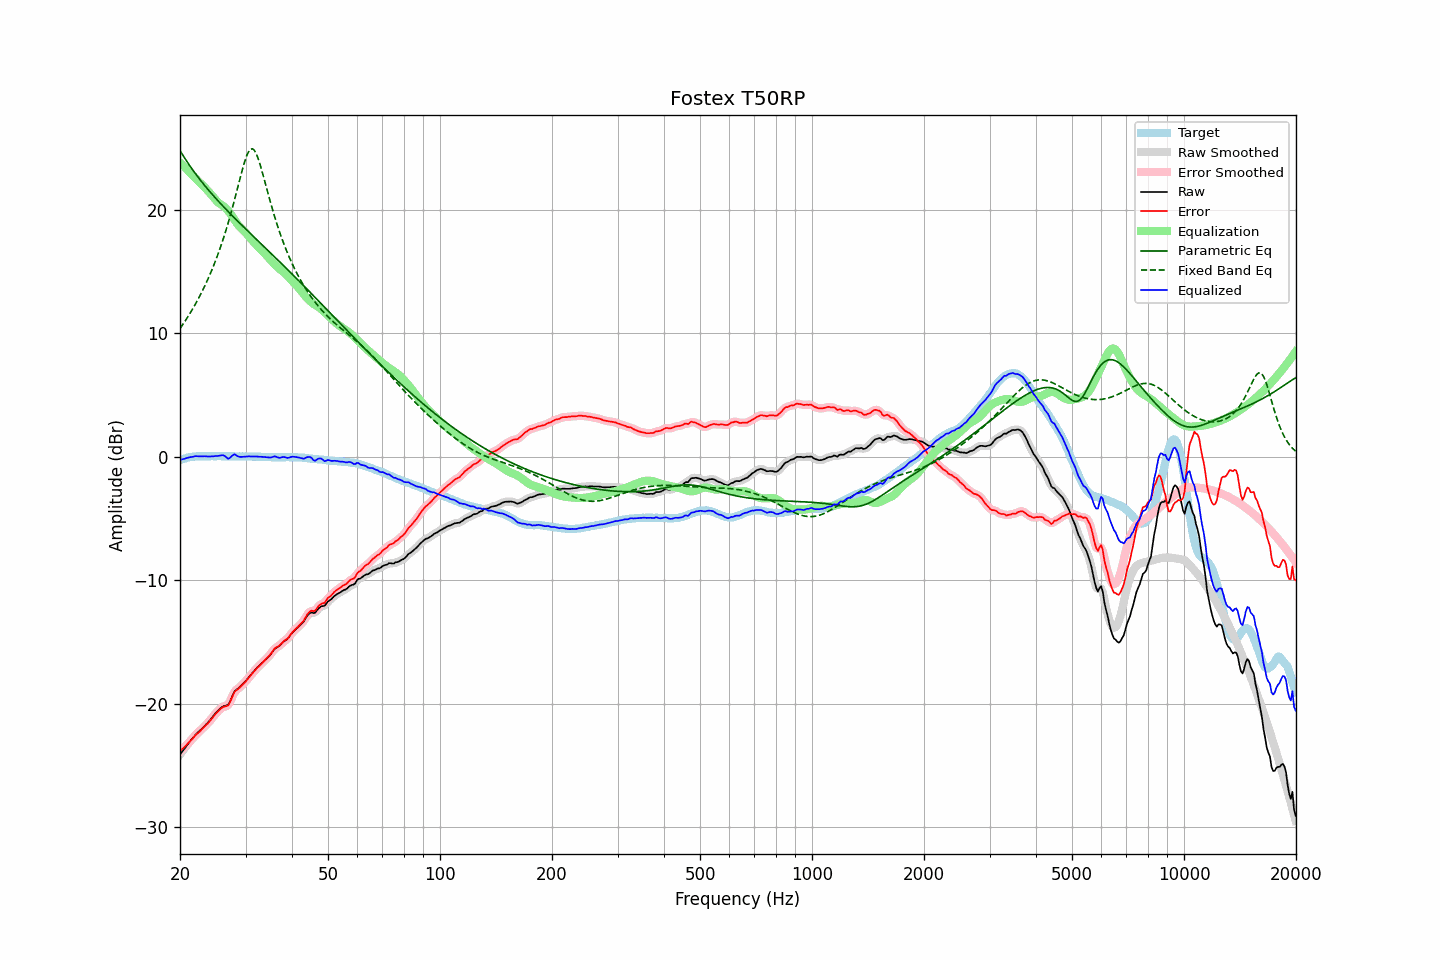

Source data for this figure (header and first rows):
frequency, raw, error, smoothed, error_smoothed, equalization, parametric_eq, fixed_band_eq, equalized_raw, equalized_smoothed, target
20.00, -24.09, -23.83, -24.09, -23.83, 23.84, 24.80, 10.39, -0.25, -0.25, -0.26
20.20, -23.91, -23.70, -23.92, -23.71, 23.71, 24.59, 10.58, -0.20, -0.21, -0.21
20.40, -23.75, -23.59, -23.75, -23.58, 23.58, 24.38, 10.77, -0.18, -0.17, -0.16
20.61, -23.59, -23.45, -23.58, -23.45, 23.44, 24.18, 10.96, -0.14, -0.14, -0.13
20.81, -23.40, -23.32, -23.41, -23.32, 23.31, 23.98, 11.16, -0.09, -0.10, -0.08
21.02, -23.23, -23.19, -23.23, -23.18, 23.17, 23.78, 11.37, -0.06, -0.06, -0.04
21.23, -23.07, -23.05, -23.07, -23.05, 23.04, 23.59, 11.58, -0.03, -0.03, -0.02
21.44, -22.91, -22.91, -22.91, -22.91, 22.91, 23.40, 11.79, -0.00, -0.00, -0.00
21.66, -22.76, -22.78, -22.75, -22.77, 22.77, 23.22, 12.01, 0.01, 0.02, 0.02
21.87, -22.59, -22.62, -22.60, -22.63, 22.64, 23.04, 12.24, 0.05, 0.04, 0.03
22.09, -22.44, -22.49, -22.45, -22.50, 22.51, 22.86, 12.47, 0.07, 0.06, 0.05
22.31, -22.32, -22.38, -22.32, -22.37, 22.38, 22.69, 12.71, 0.06, 0.06, 0.06
22.54, -22.20, -22.26, -22.20, -22.26, 22.25, 22.52, 12.95, 0.04, 0.05, 0.06
22.76, -22.07, -22.13, -22.08, -22.13, 22.12, 22.36, 13.21, 0.05, 0.05, 0.06
22.99, -21.95, -22.00, -21.95, -22.00, 22.00, 22.19, 13.47, 0.04, 0.05, 0.05
23.22, -21.81, -21.86, -21.82, -21.86, 21.87, 22.03, 13.73, 0.06, 0.05, 0.05
23.45, -21.68, -21.73, -21.69, -21.73, 21.74, 21.87, 14.01, 0.05, 0.05, 0.05
23.69, -21.56, -21.61, -21.55, -21.60, 21.59, 21.72, 14.29, 0.04, 0.04, 0.06
23.92, -21.41, -21.47, -21.41, -21.47, 21.45, 21.56, 14.58, 0.04, 0.04, 0.06
24.16, -21.26, -21.32, -21.26, -21.32, 21.30, 21.41, 14.88, 0.03, 0.04, 0.06
24.40, -21.09, -21.16, -21.09, -21.15, 21.14, 21.26, 15.19, 0.05, 0.05, 0.07
24.65, -20.93, -20.99, -20.93, -20.99, 20.99, 21.11, 15.52, 0.05, 0.06, 0.06
24.89, -20.76, -20.82, -20.77, -20.83, 20.83, 20.97, 15.85, 0.07, 0.07, 0.06
25.14, -20.62, -20.68, -20.62, -20.68, 20.69, 20.83, 16.19, 0.07, 0.07, 0.06
25.39, -20.49, -20.56, -20.49, -20.55, 20.58, 20.68, 16.55, 0.09, 0.09, 0.07
25.65, -20.37, -20.44, -20.37, -20.43, 20.48, 20.54, 16.91, 0.11, 0.12, 0.07
25.91, -20.26, -20.31, -20.26, -20.33, 20.40, 20.40, 17.30, 0.14, 0.13, 0.06
26.16, -20.18, -20.24, -20.19, -20.25, 20.31, 20.27, 17.69, 0.13, 0.12, 0.06
26.43, -20.14, -20.20, -20.16, -20.22, 20.20, 20.13, 18.10, 0.06, 0.04, 0.06
26.69, -20.11, -20.17, -20.12, -20.18, 20.07, 20.00, 18.52, -0.04, -0.05, 0.06
26.96, -20.07, -20.13, -20.02, -20.07, 19.92, 19.86, 18.96, -0.15, -0.10, 0.06
27.23, -19.83, -19.88, -19.82, -19.87, 19.75, 19.73, 19.41, -0.08, -0.07, 0.06
27.50, -19.52, -19.58, -19.53, -19.59, 19.57, 19.60, 19.88, 0.04, 0.04, 0.06
27.77, -19.23, -19.28, -19.23, -19.28, 19.38, 19.47, 20.36, 0.15, 0.14, 0.05
28.05, -18.96, -19.01, -19.01, -19.05, 19.18, 19.34, 20.85, 0.22, 0.17, 0.05
28.33, -18.86, -18.90, -18.85, -18.89, 18.99, 19.21, 21.36, 0.13, 0.14, 0.04
28.62, -18.75, -18.79, -18.74, -18.78, 18.81, 19.08, 21.87, 0.05, 0.07, 0.04
28.90, -18.64, -18.69, -18.64, -18.68, 18.65, 18.95, 22.37, 0.01, 0.01, 0.05
29.19, -18.51, -18.55, -18.51, -18.56, 18.52, 18.82, 22.88, 0.00, 0.00, 0.04
29.48, -18.38, -18.43, -18.39, -18.43, 18.39, 18.69, 23.36, 0.01, 0.01, 0.05
29.78, -18.25, -18.29, -18.25, -18.29, 18.27, 18.57, 23.81, 0.02, 0.02, 0.04
30.08, -18.12, -18.16, -18.11, -18.15, 18.14, 18.44, 24.21, 0.02, 0.03, 0.05
30.38, -17.96, -17.99, -17.96, -18.00, 17.99, 18.31, 24.54, 0.04, 0.03, 0.04
30.68, -17.79, -17.83, -17.80, -17.84, 17.84, 18.19, 24.78, 0.04, 0.04, 0.04
30.99, -17.64, -17.68, -17.64, -17.67, 17.68, 18.06, 24.92, 0.04, 0.04, 0.04
31.30, -17.49, -17.52, -17.49, -17.52, 17.53, 17.94, 24.95, 0.04, 0.04, 0.03
31.61, -17.34, -17.37, -17.35, -17.37, 17.38, 17.81, 24.86, 0.04, 0.04, 0.03
31.93, -17.21, -17.23, -17.20, -17.23, 17.23, 17.69, 24.66, 0.03, 0.03, 0.03
32.24, -17.06, -17.08, -17.07, -17.09, 17.09, 17.56, 24.37, 0.03, 0.03, 0.02
32.57, -16.94, -16.96, -16.94, -16.96, 16.96, 17.44, 24.01, 0.02, 0.02, 0.02
32.89, -16.81, -16.83, -16.81, -16.83, 16.83, 17.31, 23.60, 0.02, 0.02, 0.02
33.22, -16.69, -16.70, -16.69, -16.70, 16.70, 17.19, 23.14, 0.01, 0.01, 0.01
33.55, -16.56, -16.57, -16.57, -16.57, 16.57, 17.06, 22.67, 0.01, 0.00, 0.01
33.89, -16.44, -16.44, -16.44, -16.44, 16.43, 16.93, 22.18, -0.01, -0.01, -0.00
34.23, -16.31, -16.31, -16.31, -16.31, 16.29, 16.81, 21.69, -0.03, -0.03, -0.00
34.57, -16.17, -16.16, -16.18, -16.17, 16.14, 16.68, 21.21, -0.04, -0.04, -0.01
34.92, -16.04, -16.03, -16.03, -16.02, 15.99, 16.56, 20.74, -0.05, -0.04, -0.01
35.27, -15.88, -15.85, -15.86, -15.84, 15.85, 16.43, 20.28, -0.03, -0.01, -0.02
35.62, -15.69, -15.67, -15.70, -15.67, 15.71, 16.30, 19.83, 0.02, 0.01, -0.02
35.97, -15.52, -15.50, -15.55, -15.52, 15.57, 16.18, 19.40, 0.05, 0.02, -0.02
... 635 more rows
